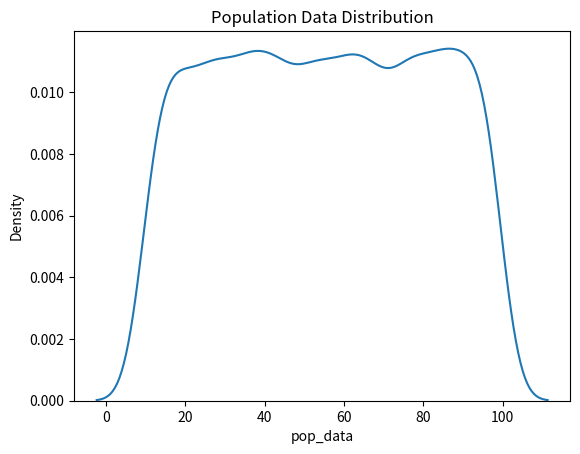
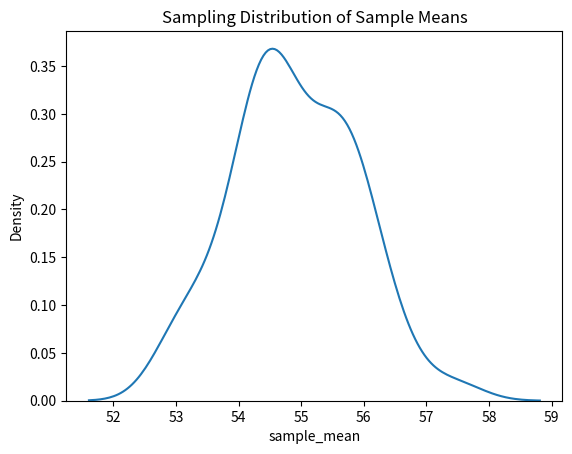

Reproduce these figures in Python, in order.
# ---------------------------------------------------
# Import Required Libraries
# ---------------------------------------------------
import numpy as np
import matplotlib.pyplot as plt
import seaborn as sns
import pandas as pd

# ---------------------------------------------------
# Generate Population Data
# ---------------------------------------------------
# Create 10,000 random integer values between 10 and 100
pop_data = [np.random.randint(10, 100) for i in range(10000)]

# Print mean of population data
print("Population Mean :", np.mean(pop_data))

# Uncomment below lines if you want to inspect the data

# Print complete population data
print(pop_data)

# Print total number of values
print(len(pop_data))

# ---------------------------------------------------
# Convert Population Data into DataFrame
# ---------------------------------------------------
pop_table = pd.DataFrame({"pop_data": pop_data})

# Print DataFrame
print(pop_table)

# ---------------------------------------------------
# Plot Population Distribution (Optional)
# ---------------------------------------------------
# KDE Plot helps visualize the distribution of data

sns.kdeplot(x="pop_data", data=pop_table)
plt.title("Population Data Distribution")
plt.show()

# ---------------------------------------------------
# Sampling Process
# ---------------------------------------------------
# We will take multiple samples from the population
# and calculate their sample means

sample_mean = []

# Outer loop → Number of samples
for no_sample in range(50):

    # Empty list to store one sample
    sample_data = []

    # Inner loop → Sample size
    for data in range(500):

        # Randomly select one value from population
        sample_data.append(np.random.choice(pop_data))

    # Calculate mean of current sample
    mean_value = np.mean(sample_data)

    # Store sample mean
    sample_mean.append(mean_value)

# ---------------------------------------------------
# Print Mean of All Sample Means
# ---------------------------------------------------
print("Mean of Sample Means :", np.mean(sample_mean))

# ---------------------------------------------------
# Convert Sample Means into DataFrame
# ---------------------------------------------------
sample_M = pd.DataFrame({"sample_mean": sample_mean})

# ---------------------------------------------------
# Plot Sampling Distribution (Optional)
# ---------------------------------------------------
sns.kdeplot(x="sample_mean", data=sample_M)

plt.title("Sampling Distribution of Sample Means")

plt.show()
